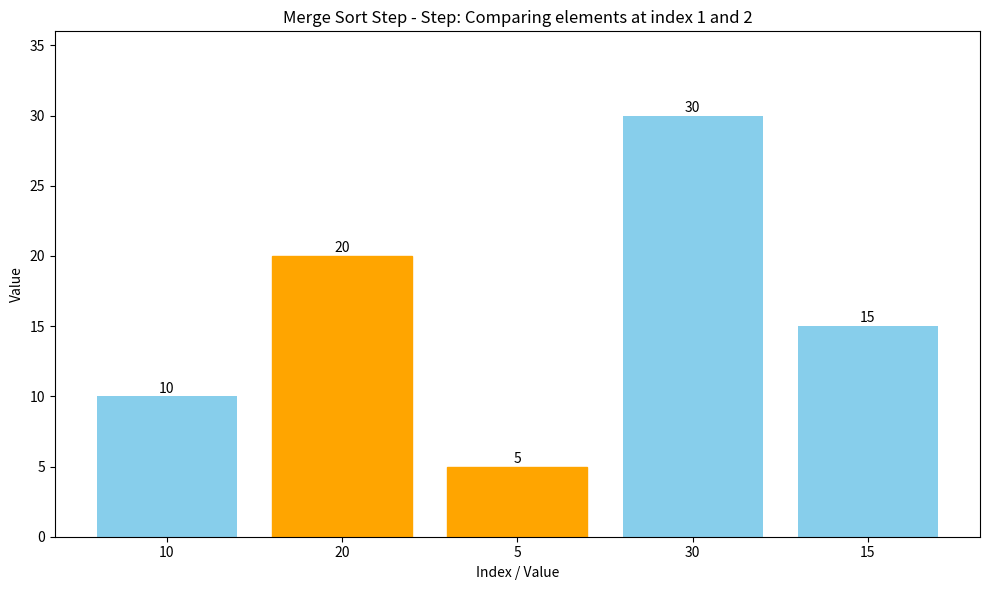
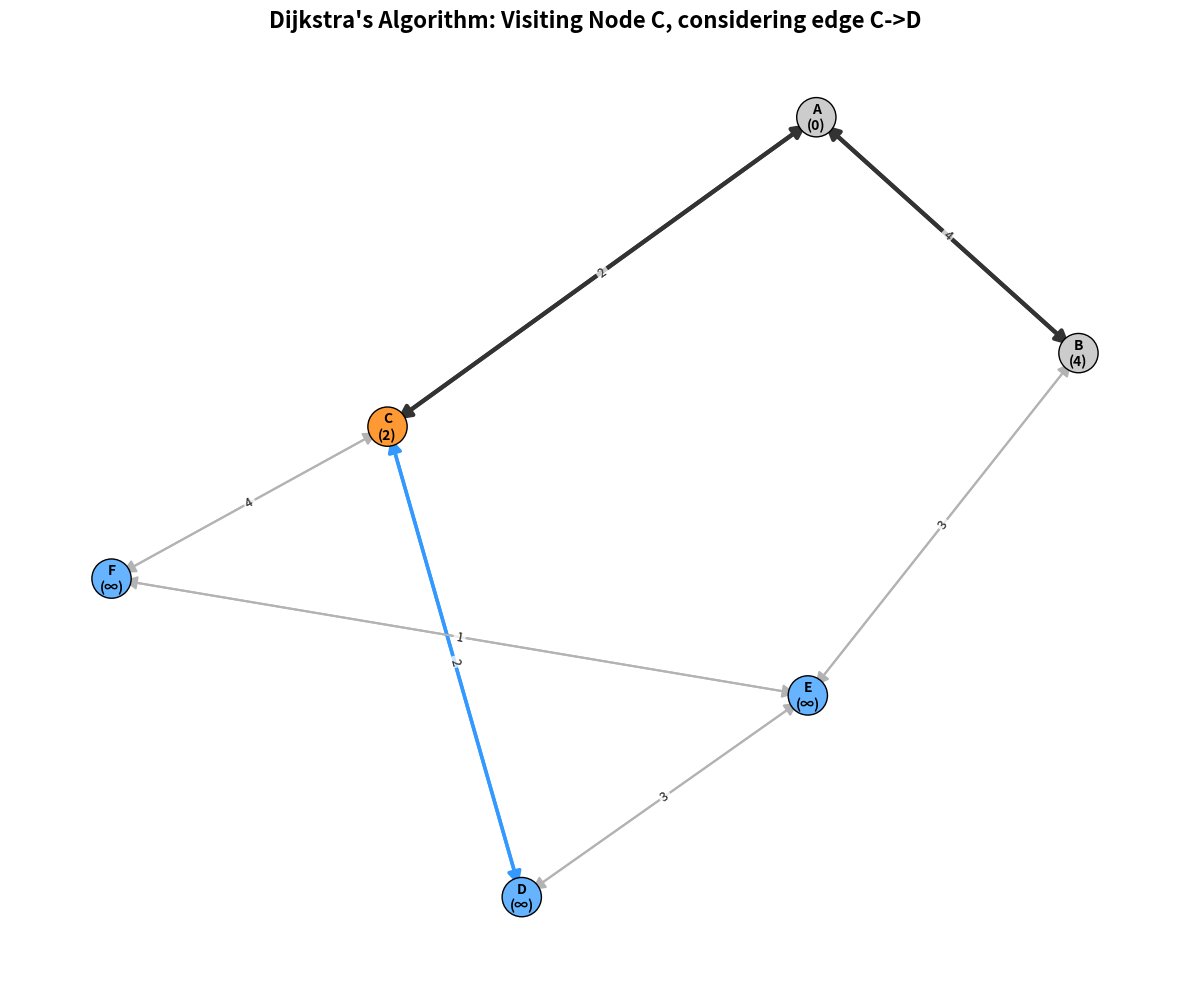
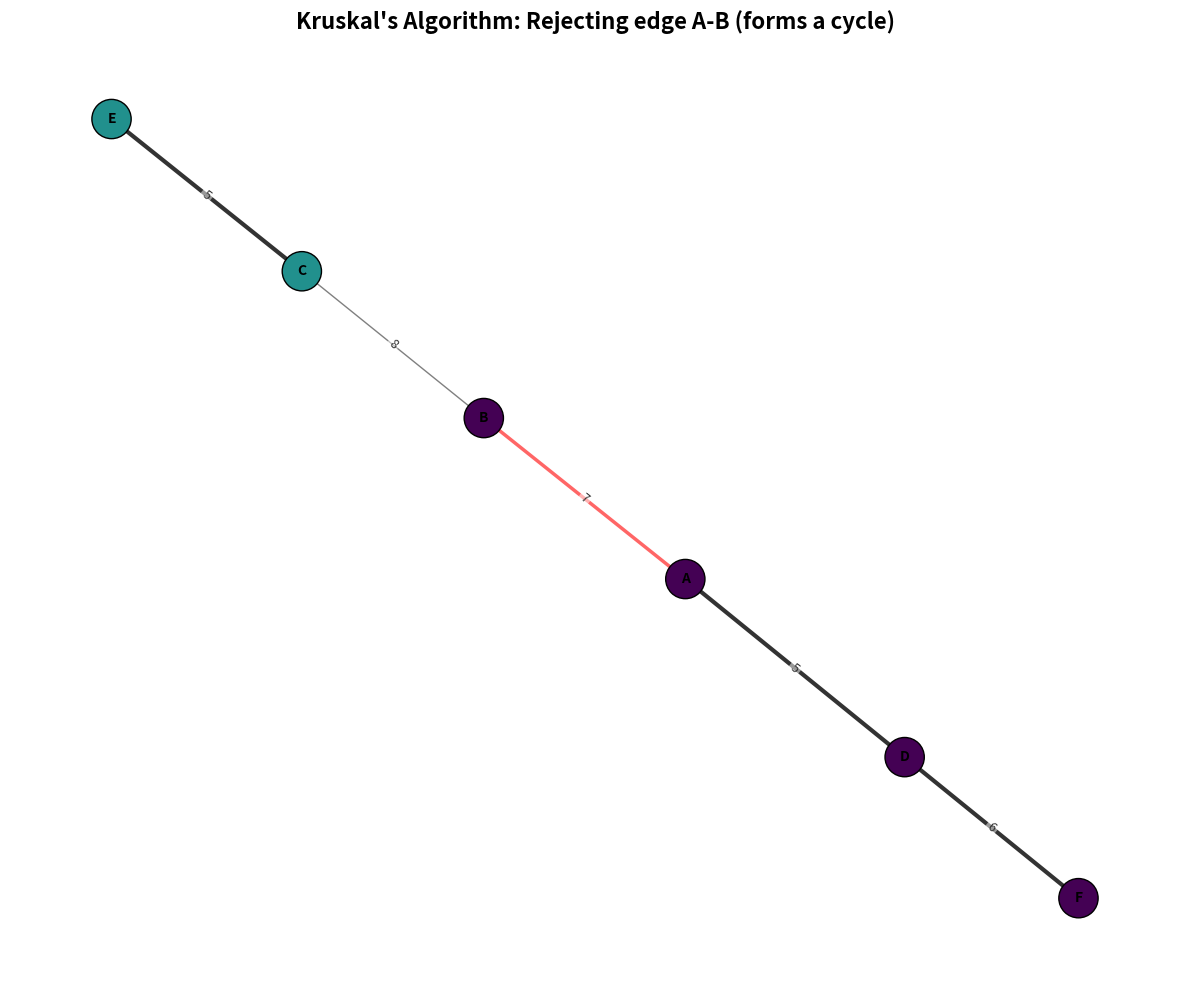

Reproduce these figures in Python, in order.
import matplotlib.pyplot as plt
import networkx as nx
import numpy as np
from typing import List, Dict, Any, Tuple, Optional

def render_array_bars(snapshot: Dict[str, Any], title: str = "Array Visualization") -> plt.Figure:
    """Renders an array as a bar chart, highlighting specific indices.

    Args:
        snapshot (Dict[str, Any]): The snapshot dictionary from the VisualizationEngine,
                                   expected to contain an 'array' key and 'current_event_data'.
        title (str): Title for the plot.

    Returns:
        plt.Figure: A Matplotlib Figure object.
    """
    arr = snapshot.get("array", [])
    event_data = snapshot.get("current_event_data", {})

    fig, ax = plt.subplots(figsize=(10, 6))
    if not arr:
        ax.text(0.5, 0.5, "Array is empty", horizontalalignment='center', verticalalignment='center', transform=ax.transAxes)
        ax.set_title(title)
        return fig

    x = np.arange(len(arr))
    bars = ax.bar(x, arr, color='skyblue')

    # Highlight elements involved in the current event
    highlight_color = 'red'
    compare_color = 'orange'
    pivot_color = 'purple'
    source_color = 'green'

    if snapshot.get("current_event_type") == "compare":
        i, j = event_data.get("i"), event_data.get("j")
        if i is not None and 0 <= i < len(arr): bars[i].set_color(compare_color)
        if j is not None and 0 <= j < len(arr): bars[j].set_color(compare_color)
    elif snapshot.get("current_event_type") == "swap":
        i, j = event_data.get("i"), event_data.get("j")
        if i is not None and 0 <= i < len(arr): bars[i].set_color(highlight_color)
        if j is not None and 0 <= j < len(arr): bars[j].set_color(highlight_color)
    elif snapshot.get("current_event_type") == "overwrite":
        idx = event_data.get("index")
        src_idx = event_data.get("source_index")
        if idx is not None and 0 <= idx < len(arr): bars[idx].set_color(highlight_color)
        if src_idx is not None and 0 <= src_idx < len(arr): bars[src_idx].set_color(source_color)
    elif snapshot.get("current_event_type") == "set_pivot":
        idx = event_data.get("index")
        if idx is not None and 0 <= idx < len(arr): bars[idx].set_color(pivot_color)
    elif snapshot.get("current_event_type") == "found":
        idx = event_data.get("index")
        if idx is not None and 0 <= idx < len(arr): bars[idx].set_color('lime')

    ax.set_xticks(x)
    ax.set_xticklabels([str(val) for val in arr]) # Show values on x-axis labels
    ax.set_xlabel("Index / Value")
    ax.set_ylabel("Value")
    ax.set_title(f"{title} - Step: {snapshot.get('current_event_details', '')}")
    ax.set_ylim(0, max(arr) * 1.2 if arr else 1)

    # Add value labels on top of bars
    for bar in bars:
        yval = bar.get_height()
        ax.text(bar.get_x() + bar.get_width()/2, yval + 0.05, round(yval, 2), ha='center', va='bottom')

    plt.tight_layout()
    return fig

def render_graph(snapshot: Dict[str, Any], title: str = "Graph Visualization") -> plt.Figure:
    """Renders a graph using rich visual metadata from a snapshot.

    This function is declarative: it draws the graph based on the colors, widths,
    and labels provided in the snapshot, without needing to know the underlying
    algorithm logic.

    Args:
        snapshot (Dict[str, Any]): The snapshot dictionary from the VisualizationEngine.
                                   It is expected to contain keys like 'graph_snapshot',
                                   'node_colors', 'edge_colors', 'edge_widths', and 'node_labels'.
        title (str): Title for the plot.

    Returns:
        plt.Figure: A Matplotlib Figure object.
    """
    graph_data = snapshot.get("graph_snapshot", {})
    if not graph_data:
        fig, ax = plt.subplots(figsize=(12, 10))
        ax.text(0.5, 0.5, "Graph is empty or not provided in this step.",
                horizontalalignment='center', verticalalignment='center', transform=ax.transAxes)
        ax.set_title(title)
        return fig

    # Determine if the graph is directed (for Dijkstra) or not (for Kruskal)
    # A simple heuristic: if any edge u->v doesn't have a v->u counterpart.
    is_directed = False
    if snapshot.get("current_event_type") in ["visit", "relax"]: # Event types specific to Dijkstra
        is_directed = True

    G = nx.DiGraph() if is_directed else nx.Graph()

    # Add nodes and edges from the raw graph data
    for u, neighbors in graph_data.items():
        G.add_node(u)
        for v, weight in neighbors:
            G.add_edge(u, v, weight=weight)

    pos = nx.spring_layout(G, seed=42, k=0.9)  # For consistent and spaced-out layout

    fig, ax = plt.subplots(figsize=(12, 10))
    ax.set_title(f"{title}: {snapshot.get('current_event_details', '')}", fontsize=16, weight='bold')
    ax.axis('off')

    # Get visual properties from the snapshot
    node_colors = snapshot.get("node_colors", {})
    edge_colors_map = snapshot.get("edge_colors", {})
    edge_widths_map = snapshot.get("edge_widths", {})
    node_labels = snapshot.get("node_labels", {n: str(n) for n in G.nodes()})

    # Prepare lists for drawing, ensuring order matches G.nodes() and G.edges()
    final_node_colors = [node_colors.get(n, 'gray') for n in G.nodes()]

    final_edge_colors = []
    final_edge_widths = []
    for u, v in G.edges():
        edge_tuple = tuple(sorted((u, v)))
        final_edge_colors.append(edge_colors_map.get(edge_tuple, 'gray'))
        final_edge_widths.append(edge_widths_map.get(edge_tuple, 1.0))

    # Draw the graph with specified styles
    nx.draw_networkx_nodes(
        G, pos, node_color=final_node_colors, node_size=800,
        edgecolors="black", linewidths=1.0, ax=ax
    )
    nx.draw_networkx_edges(
        G, pos, edge_color=final_edge_colors, width=final_edge_widths,
        arrows=is_directed, arrowstyle='-|>', arrowsize=20, ax=ax
    )

    # Draw node labels (potentially multi-line)
    nx.draw_networkx_labels(
        G, pos, labels=node_labels, font_size=10, font_weight='bold',
        font_color='black', ax=ax
    )

    # Draw edge weight labels
    edge_weight_labels = nx.get_edge_attributes(G, 'weight')
    nx.draw_networkx_edge_labels(
        G, pos, edge_labels=edge_weight_labels, font_color='#333333',
        font_size=9, bbox=dict(facecolor='white', alpha=0.5, edgecolor='none', boxstyle='round,pad=0.2'),
        ax=ax
    )

    plt.tight_layout()
    return fig


if __name__ == '__main__':
    # Example usage for array rendering
    array_snapshot_example = {
        "array": [10, 20, 5, 30, 15],
        "current_event_type": "compare",
        "current_event_details": "Comparing elements at index 1 and 2",
        "current_event_data": {"i": 1, "j": 2}
    }
    fig_array = render_array_bars(array_snapshot_example, "Merge Sort Step")
    # plt.show() # Uncomment to display during local testing

    # Example usage for the new, rich graph rendering
    rich_graph_snapshot = {
        "graph_snapshot": {
            'A': [('B', 4), ('C', 2)], 'B': [('A', 4), ('E', 3)],
            'C': [('A', 2), ('D', 2), ('F', 4)], 'D': [('C', 2), ('E', 3)],
            'E': [('B', 3), ('D', 3), ('F', 1)], 'F': [('C', 4), ('E', 1)]
        },
        "node_colors": {
            'A': '#cccccc', 'B': '#cccccc', 'C': '#ff9933', 'D': '#66b3ff',
            'E': '#66b3ff', 'F': '#66b3ff'
        },
        "edge_colors": {
            ('A', 'B'): '#333333', ('A', 'C'): '#333333', ('C', 'D'): '#3399ff',
            ('C', 'F'): '#b3b3b3', ('B', 'E'): '#b3b3b3', ('D', 'E'): '#b3b3b3',
            ('E', 'F'): '#b3b3b3'
        },
        "edge_widths": {
            ('A', 'B'): 3.0, ('A', 'C'): 3.0, ('C', 'D'): 2.5,
            ('C', 'F'): 1.5, ('B', 'E'): 1.5, ('D', 'E'): 1.5, ('E', 'F'): 1.5
        },
        "node_labels": {
            'A': 'A\n(0)', 'B': 'B\n(4)', 'C': 'C\n(2)',
            'D': 'D\n(∞)', 'E': 'E\n(∞)', 'F': 'F\n(∞)'
        },
        "current_event_type": "visit",
        "current_event_details": "Visiting Node C, considering edge C->D"
    }

    fig_rich_graph = render_graph(rich_graph_snapshot, "Dijkstra's Algorithm")
    plt.show() # Display the rich graph visualization

    # Example for Kruskal's with different colors
    kruskal_snapshot = {
        "graph_snapshot": {
            "A": [("B", 7), ("D", 5)], "B": [("C", 8)], "D": [("F", 6)], "C": [("E", 5)], "E": [], "F": []
        },
        "node_colors": {
            'A': '#440154', 'B': '#440154', 'D': '#440154', 'F': '#440154', # Set 1
            'C': '#21908d', 'E': '#21908d' # Set 2
        },
        "edge_colors": {
            ('A', 'D'): '#333333', ('C', 'E'): '#333333', ('D', 'F'): '#333333',
            ('A', 'B'): '#ff6666' # Rejected edge
        },
        "edge_widths": {
            ('A', 'D'): 3.0, ('C', 'E'): 3.0, ('D', 'F'): 3.0, ('A', 'B'): 2.5
        },
        "node_labels": {'A':'A', 'B':'B', 'C':'C', 'D':'D', 'E':'E', 'F':'F'},
        "current_event_type": "reject_edge",
        "current_event_details": "Rejecting edge A-B (forms a cycle)"
    }
    fig_kruskal_graph = render_graph(kruskal_snapshot, "Kruskal's Algorithm")
    plt.show()
